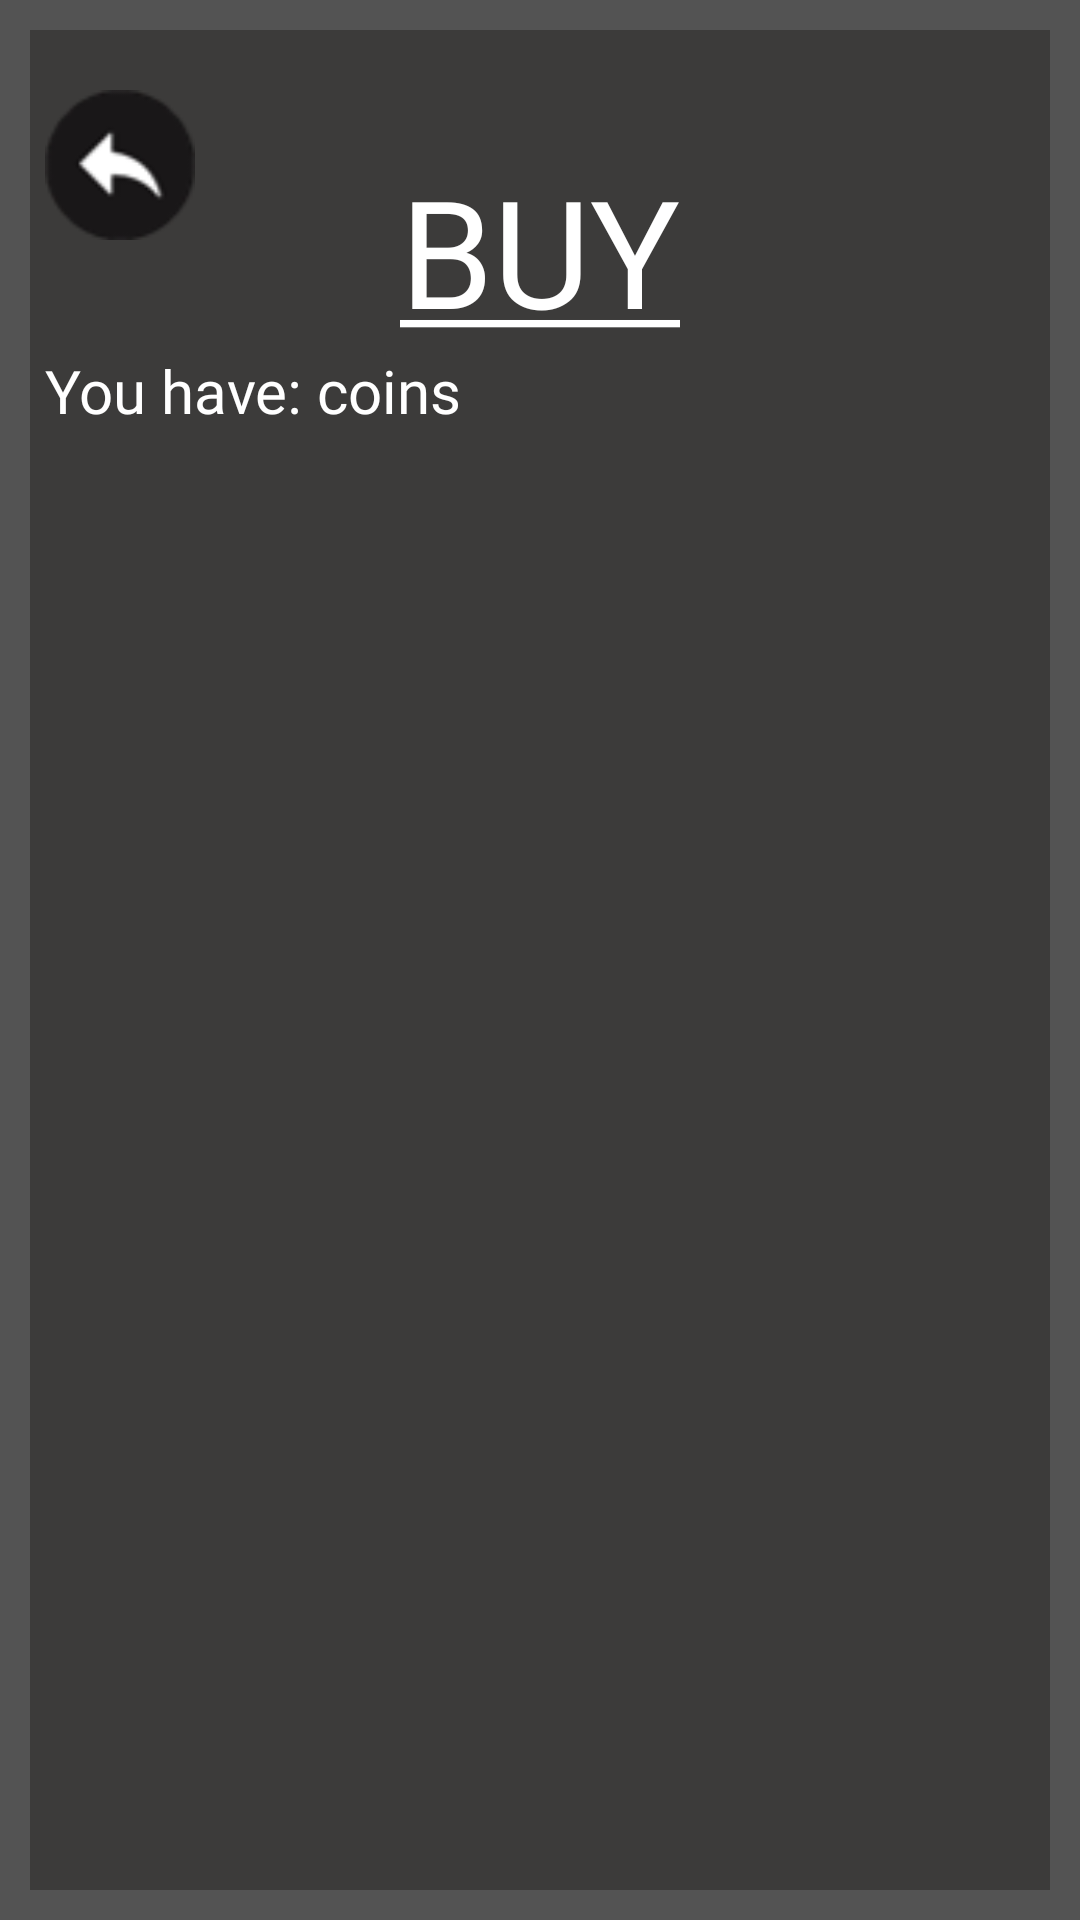

Here is an Android app screen rendered from its layout file. Give the layout XML and the strings, colors and styles it references.
<!-- AndroidManifest.xml: application theme Theme.Aplic -->
<!-- res/layout/fragment_shop_buy.xml -->
<?xml version="1.0" encoding="utf-8"?>
<FrameLayout xmlns:android="http://schemas.android.com/apk/res/android"
    xmlns:tools="http://schemas.android.com/tools"
    android:layout_width="match_parent"
    android:layout_height="match_parent"
    tools:context=".activities.ShopFragments.ShopBuyFragment"
    android:background="@drawable/border_screen">

    <ImageButton
        android:layout_width="50dp"
        android:layout_height="50dp"
        android:background="@drawable/go_back"
        android:id="@+id/ibBack"/>

    <ImageButton
        android:layout_width="50dp"
        android:layout_height="50dp"
        android:background="@drawable/info"
        android:layout_gravity="end"
        android:id="@+id/ibInfo" />

    <LinearLayout
        android:layout_width="match_parent"
        android:layout_height="match_parent"
        android:orientation="vertical">

        <TextView
            android:layout_width="wrap_content"
            android:layout_height="wrap_content"
            android:layout_gravity="center"
            android:layout_marginTop="20dp"
            android:textSize="50sp"
            android:textColor="@color/white"
            android:text="@string/buy"
            android:fontFamily="@font/ahronbd"/>
        <TextView
            android:layout_width="wrap_content"
            android:layout_height="wrap_content"
            android:textSize="20sp"
            android:textColor="@color/white"
            android:text="You have: coins"
            android:fontFamily="@font/franklin"
             android:id="@+id/tvCoins"/>
         <ListView
            android:layout_width="match_parent"
            android:layout_height="match_parent"
            android:id="@+id/lvShop"/>
    </LinearLayout>

</FrameLayout>
<!-- resources referenced by this layout -->
<resources>
  <color name="white">#FFFFFFFF</color>
  <!-- drawable border_screen (drawable) -->
  <?xml version="1.0" encoding="utf-8"?>
  <shape xmlns:android="http://schemas.android.com/apk/res/android" android:shape="rectangle">
      <corners android:radius="0dp"/>
      <padding android:left="15dp" android:right="15dp" android:top="30dp" android:bottom="15dp"/>
      <stroke android:width="10dp" android:color="#535353"/>
      <solid android:color="#3C3B3A" />
  </shape>
  <!-- drawable go_back: png bitmap (drawable-v24, 2076 bytes) -->
  <string name="buy"> <u>BUY</u></string>
  <style name="Theme.Aplic" parent="Theme.AppCompat.DayNight.NoActionBar">
          
          <item name="colorPrimary">#535353</item>
          <item name="colorPrimaryVariant">#000000</item>
          <item name="colorOnPrimary">@color/white</item>
          
          <item name="colorSecondary">@color/teal_200</item>
          <item name="colorSecondaryVariant">@color/teal_700</item>
          <item name="colorOnSecondary">@color/black</item>
          
          <item name="android:statusBarColor">?attr/colorPrimaryVariant</item>
          
      </style>
  <color name="teal_200">#FF03DAC5</color>
  <color name="teal_700">#FF018786</color>
  <color name="black">#FF000000</color>
</resources>
